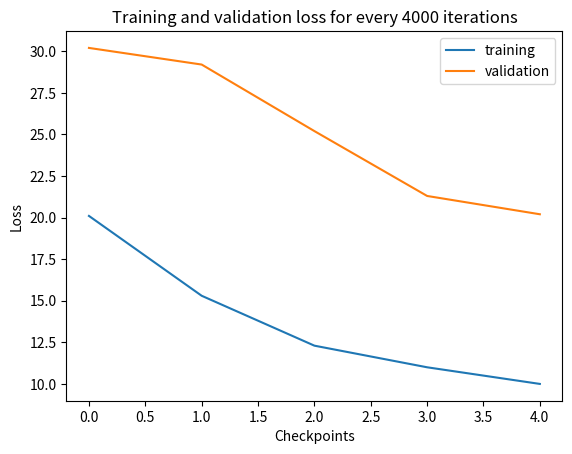

Generate this figure with matplotlib: (Note: this script raises an exception after producing the figure.)
from matplotlib import pyplot as plt
import numpy as np


def export_train_and_valid_results(train_loss, valid_loss, train_ppl, valid_ppl, plot_every, path):
    """
    :param train_loss: a list of float
    :param valid_loss: a list of float
    :param train_ppl: a list of float
    :param valid_ppl: a list of float
    :param plot_every: int
    :param path: str
    :return:
    """
    # Export the plots to pdf file
    plot_train_valid_curve(train_loss, valid_loss, plot_every, path, 'Loss')
    plot_train_valid_curve(train_ppl, valid_ppl, plot_every, path, 'Perplexity')
    # Export the results to a csv file
    labels = ['Training loss:,', 'Validation loss:,', 'Training perplexity:,', 'Validation Perplexity:,']
    float_lists = [train_loss, valid_loss, train_ppl, valid_ppl]
    with open(path + '.csv', 'w') as result_csv:
        for i in range(len(labels)):
            result_csv.write(labels[i] + concat_float_list(float_lists[i], ',') + '\n')

def concat_float_list(list, delimiter=','):
    return delimiter.join([str(l) for l in list])

def plot_train_valid_curve(train_loss, valid_loss, plot_every, path, loss_label):
    title = "Training and validation %s for every %d iterations" % (loss_label.lower(), plot_every)
    plt.figure(dpi=500)
    plt.title(title)
    plt.xlabel("Checkpoints")
    plt.ylabel(loss_label)
    num_checkpoints = len(train_loss)
    X = list(range(num_checkpoints))
    plt.plot(X, train_loss, label="training")
    plt.plot(X, valid_loss, label="validation")
    plt.legend()
    plt.savefig("%s_%s.pdf" % (path, loss_label.lower()))

if __name__ == '__main__':
    train_loss = [20.1,15.3,12.3,11.0,10.0]
    valid_loss = [30.2,29.2,25.2,21.3,20.2]
    train_ppl = [10.1,5.3,2.3,1.0,1.0]
    valid_ppl = [20.2,19.2,15.2,11.3,10.2]

    plot_every = 4000
    path = '../exp/debug/valid_train_curve'
    export_train_and_valid_results(train_loss, valid_loss, train_ppl, valid_ppl, plot_every, path)
